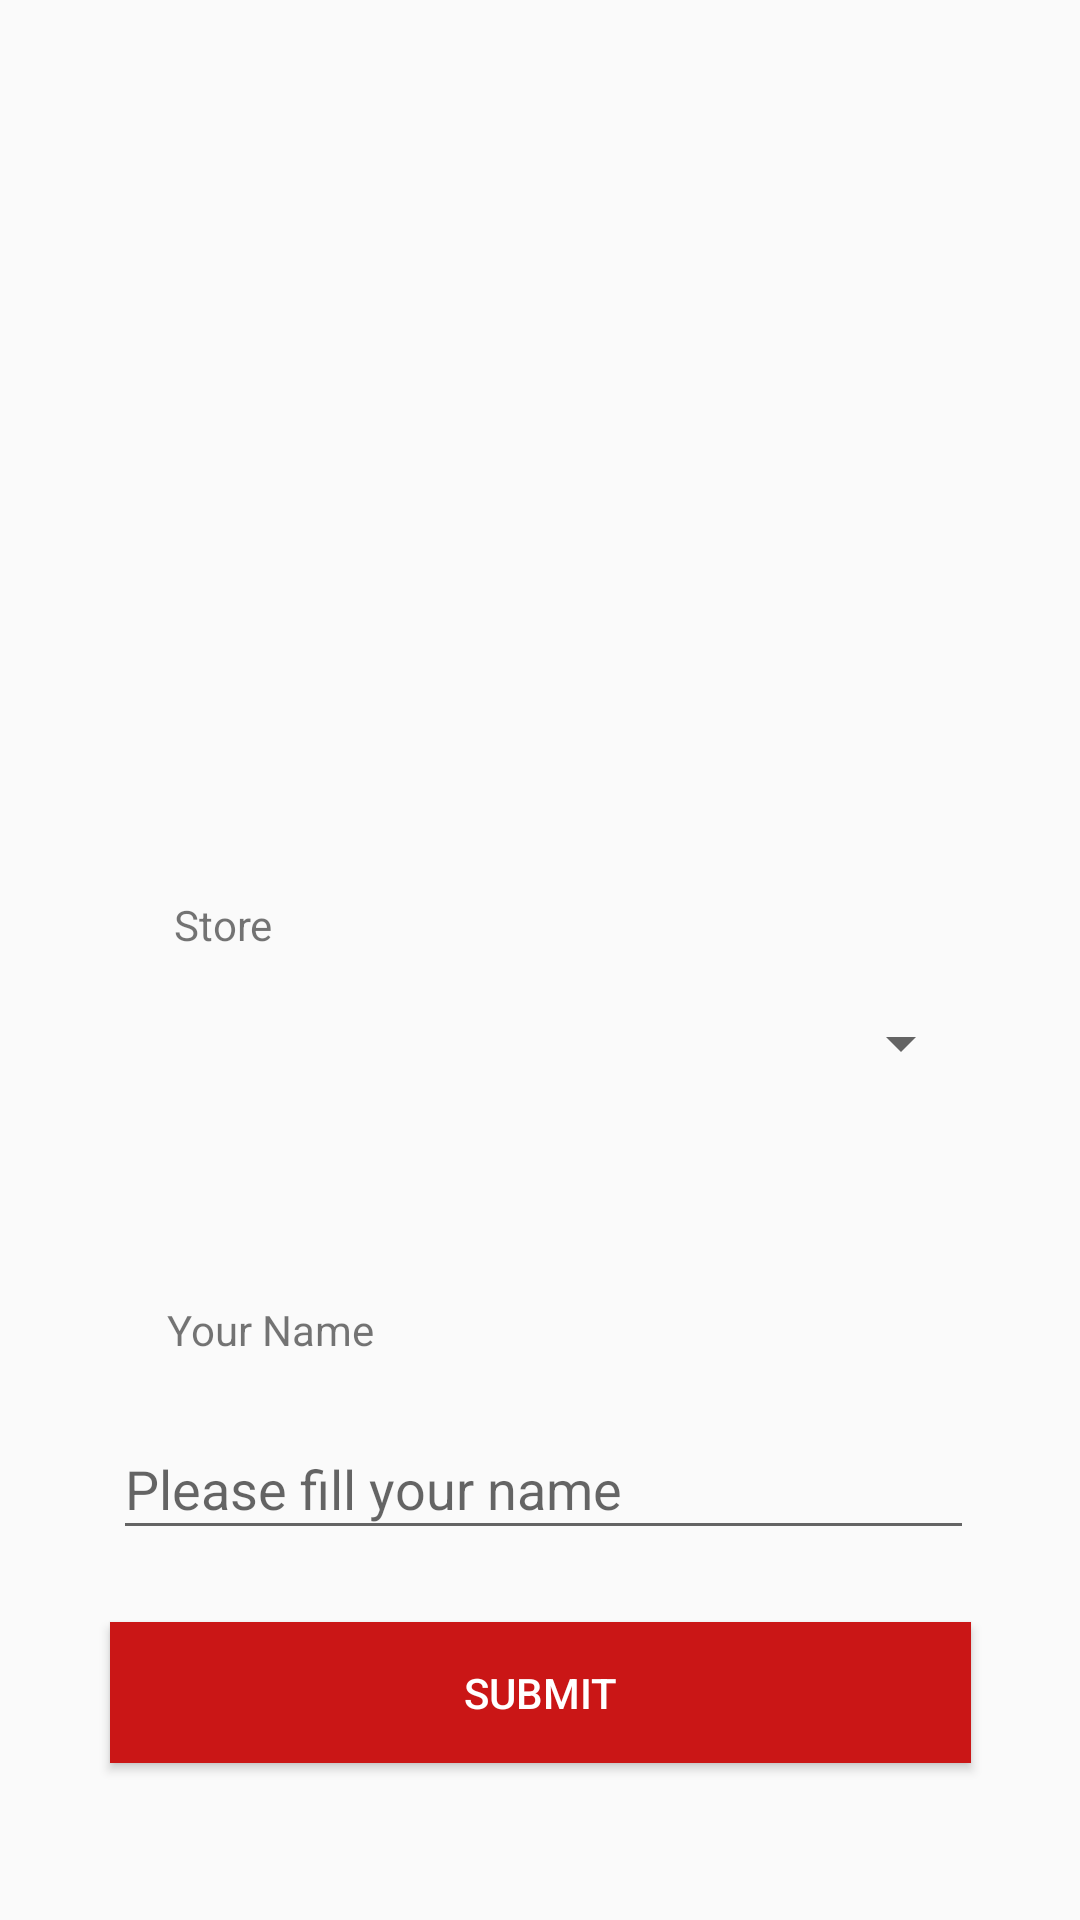

This screen was rendered from an Android layout file. Write that file and the resources it references.
<!-- AndroidManifest.xml: application theme Theme.Uts_pizza -->
<!-- res/layout/activity_main.xml -->
<?xml version="1.0" encoding="utf-8"?>
<androidx.constraintlayout.widget.ConstraintLayout xmlns:android="http://schemas.android.com/apk/res/android"
    xmlns:app="http://schemas.android.com/apk/res-auto"
    xmlns:tools="http://schemas.android.com/tools"
    android:layout_width="match_parent"
    android:layout_height="match_parent"
    tools:context=".MainActivity">


    
    <TextView
        android:id="@+id/store_label"
        android:layout_width="wrap_content"
        android:layout_height="wrap_content"
        android:layout_marginLeft="24dp"
        android:text="@string/store_label"
        app:layout_constraintBottom_toBottomOf="parent"
        app:layout_constraintHorizontal_bias="0.112"
        app:layout_constraintLeft_toLeftOf="parent"
        app:layout_constraintRight_toRightOf="parent"
        app:layout_constraintTop_toBottomOf="@+id/imageView"
        app:layout_constraintVertical_bias="0.063" />

    <Spinner
        android:id="@+id/spinner_store"
        android:layout_width="288dp"
        android:layout_height="36dp"
        android:layout_marginTop="12dp"
        android:spinnerMode="dropdown"
        app:layout_constraintEnd_toEndOf="parent"
        app:layout_constraintHorizontal_bias="0.504"
        app:layout_constraintStart_toStartOf="parent"
        app:layout_constraintTop_toBottomOf="@+id/store_label" />

    <EditText
        android:id="@+id/editText_name"
        android:layout_width="287dp"
        android:layout_height="44dp"
        android:layout_marginTop="20dp"
        android:ems="10"
        android:hint="@string/editText_name"
        android:inputType="text"
        app:layout_constraintEnd_toEndOf="parent"
        app:layout_constraintHorizontal_bias="0.516"
        app:layout_constraintStart_toStartOf="parent"
        app:layout_constraintTop_toBottomOf="@+id/name_label" />

    <TextView
        android:id="@+id/name_label"
        android:layout_width="wrap_content"
        android:layout_height="wrap_content"
        android:layout_marginLeft="24dp"
        android:layout_marginTop="68dp"
        android:text="@string/name_label"
        app:layout_constraintHorizontal_bias="0.119"
        app:layout_constraintLeft_toLeftOf="parent"
        app:layout_constraintRight_toRightOf="parent"
        app:layout_constraintTop_toBottomOf="@+id/spinner_store" />

    <ImageView
        android:id="@+id/imageView"
        android:layout_width="244dp"
        android:layout_height="221dp"
        android:layout_marginTop="56dp"
        app:layout_constraintEnd_toEndOf="parent"
        app:layout_constraintHorizontal_bias="0.497"
        app:layout_constraintStart_toStartOf="parent"
        app:layout_constraintTop_toTopOf="parent"
        app:srcCompat="@drawable/home" />

    <Button
        android:id="@+id/buttonSubmit"
        android:layout_width="287dp"
        android:layout_height="47dp"
        android:layout_marginTop="24dp"
        android:text="Submit"
        android:onClick="launchSecondActivity"
        android:textColor="@color/white"
        android:background="@color/red"
        app:layout_constraintEnd_toEndOf="parent"
        app:layout_constraintStart_toStartOf="parent"
        app:layout_constraintTop_toBottomOf="@+id/editText_name" />

</androidx.constraintlayout.widget.ConstraintLayout>
<!-- resources referenced by this layout -->
<resources>
  <color name="red">#CA1616</color>
  <color name="white">#FFFFFFFF</color>
  <string name="editText_name">Please fill your name</string>
  <string name="name_label">Your Name</string>
  <string name="store_label">Store</string>
  <style name="Theme.Uts_pizza" parent="Theme.AppCompat.Light.NoActionBar">
          
          <item name="colorPrimary">@color/white</item>
          <item name="colorPrimaryVariant">@color/purple_700</item>
          <item name="colorOnPrimary">@color/white</item>
          
          <item name="colorSecondary">@color/teal_200</item>
          <item name="colorSecondaryVariant">@color/teal_700</item>
          <item name="colorOnSecondary">@color/black</item>
          
          <item name="android:statusBarColor" tools:targetApi="l">?attr/colorOnSecondary</item>
          
      </style>
  <color name="purple_700">#FF3700B3</color>
  <color name="teal_200">#FF03DAC5</color>
  <color name="teal_700">#FF018786</color>
  <color name="black">#FF000000</color>
</resources>
